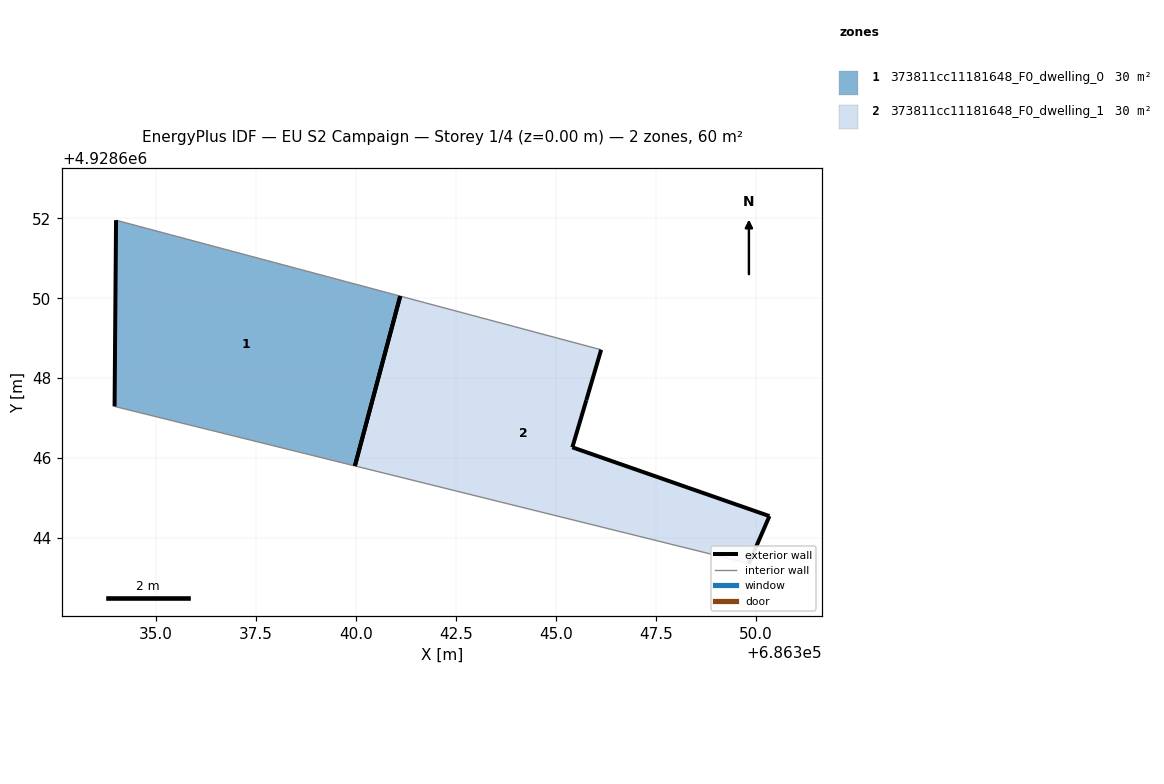
=== STOREY PLAN SPEC (per zone: floor XY polygon, exterior-wall plan segments, windows/doors) ===
zone 1: 373811cc11181648_F0_dwelling_0  (30.2 m²)
  floor: (686339.98, 4928645.81) (686341.11, 4928650.05) (686334.00, 4928651.95) (686333.97, 4928647.29)
  exterior wall: (686333.97, 4928647.29) – (686334.00, 4928651.95)  [4.7 m]
  exterior wall: (686341.11, 4928650.05) – (686339.98, 4928645.81)  [4.4 m]
  interior walls: 2
zone 2: 373811cc11181648_F0_dwelling_1  (30.2 m²)
  floor: (686349.83, 4928643.37) (686350.35, 4928644.55) (686345.42, 4928646.27) (686345.77, 4928647.45) (686346.14, 4928648.71) (686341.11, 4928650.05) (686339.98, 4928645.81)
  exterior wall: (686350.35, 4928644.55) – (686349.83, 4928643.37)  [1.3 m]
  exterior wall: (686346.14, 4928648.71) – (686345.77, 4928647.45)  [1.3 m]
  exterior wall: (686345.77, 4928647.45) – (686345.42, 4928646.27)  [1.2 m]
  exterior wall: (686345.42, 4928646.27) – (686350.35, 4928644.55)  [5.2 m]
  exterior wall: (686339.98, 4928645.81) – (686341.11, 4928650.05)  [4.4 m]
  interior walls: 2

=== DERIVED (storey summary) ===
Building: EU S2 Campaign
Storey: 1 of 4  (floor level z = 0.00 m)
Storey gross floor area: 60.4 m²
Zones on this storey: 2
  - 373811cc11181648_F0_dwelling_0: floor 30.2 m²; exterior wall 9.1 m (27.2 m²); WWR 0.0%
  - 373811cc11181648_F0_dwelling_1: floor 30.2 m²; exterior wall 13.5 m (40.4 m²); WWR 0.0%
Zone adjacency: (none detected)